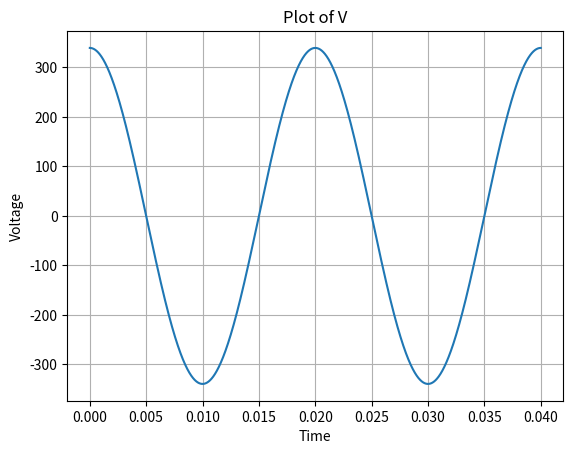

Source code (Python):
import numpy as np
import matplotlib.pyplot as plt

def cos(t):
    return a * np.cos(2 * np.pi * f * t)
a = 240 * np.sqrt(2)
f = 50

d = 0.04
t = np.linspace(0 , d , int(1e5))

plt.figure()
plt.plot(t,cos(t))
plt.xlabel('Time')
plt.ylabel('Voltage')
plt.title('Plot of V')
plt.grid(True)
plt.show()
